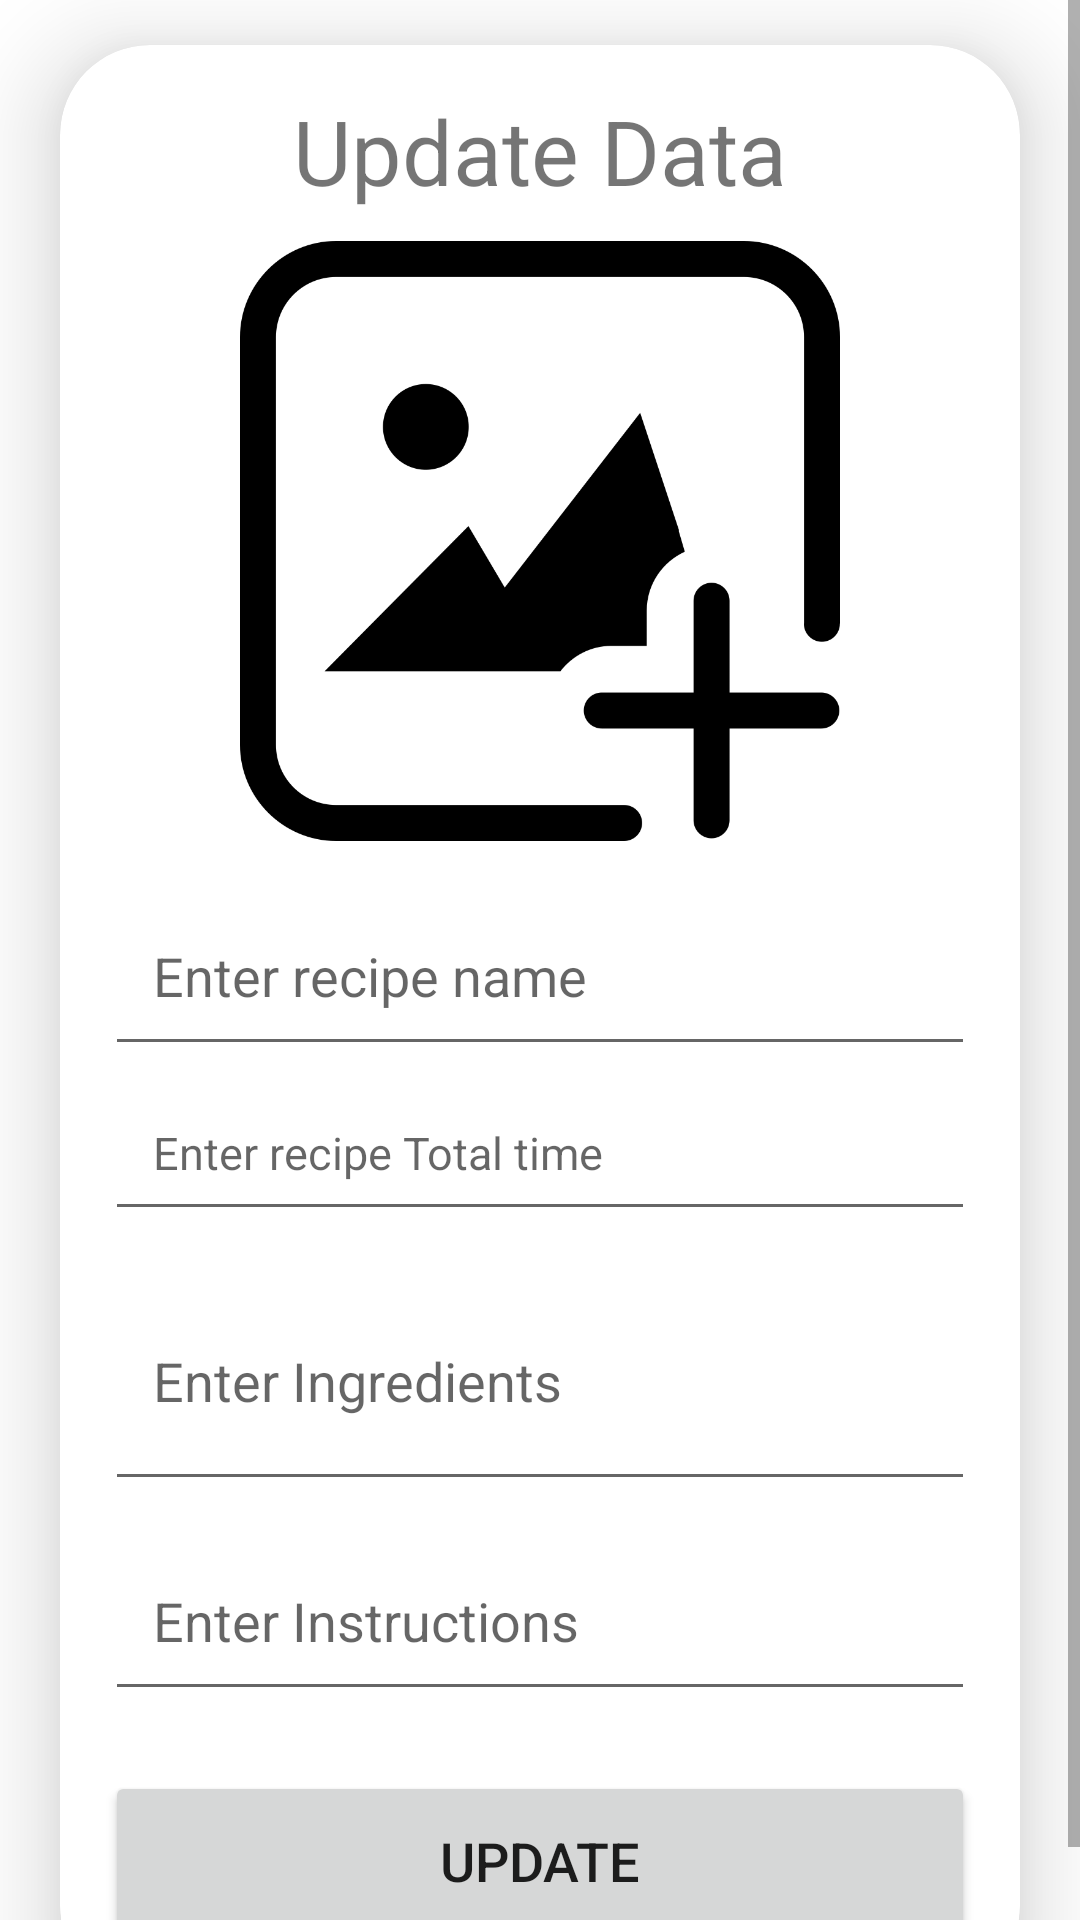

Layout XML and referenced resources for this Android screen:
<!-- AndroidManifest.xml: application theme Theme.MyRecipeBook -->
<!-- res/layout/activity_my_recipe_update.xml -->
<?xml version="1.0" encoding="utf-8"?>
<ScrollView
    xmlns:android="http://schemas.android.com/apk/res/android"
    xmlns:app="http://schemas.android.com/apk/res-auto"
    xmlns:tools="http://schemas.android.com/tools"
    android:layout_width="match_parent"
    android:layout_height="match_parent"
    android:orientation="vertical"
    tools:context=".activities.MyRecipeUpdateActivity">

    <androidx.cardview.widget.CardView
        android:layout_width="match_parent"
        android:layout_height="wrap_content"
        android:layout_marginTop="15dp"
        android:layout_marginEnd="20dp"
        android:layout_marginStart="20dp"
        app:cardCornerRadius="30dp"
        app:cardElevation="20dp">
        <LinearLayout
            android:layout_width="match_parent"
            android:layout_height="wrap_content"
            android:orientation="vertical"
            android:layout_gravity="center_horizontal"
            android:padding="15dp"
            >
            <TextView
                android:layout_width="match_parent"
                android:layout_height="wrap_content"
                android:text="Update Data"
                android:textSize="30sp"
                android:textAlignment="center"
               />
            <ImageView
                android:layout_width="200dp"
                android:layout_height="200dp"
                android:src="@drawable/upload_image1"
                android:id="@+id/updateImage"
                android:layout_marginTop="10dp"
                android:layout_gravity="center"
                android:scaleType="centerCrop"
                />
            <EditText
                android:layout_width="match_parent"
                android:layout_height="60dp"
                android:id="@+id/updateTitle"
                android:layout_marginTop="15dp"
                android:padding="16dp"
                android:hint="Enter recipe name"
                android:gravity="start|center_vertical"
             />
            <EditText
                android:layout_width="match_parent"
                android:layout_height="50dp"
                android:id="@+id/updateTime"
                android:layout_marginTop="5dp"
                android:padding="16dp"
                android:hint="Enter recipe Total time"
                android:textSize="15dp"
                android:gravity="start|center_vertical"
                />
            <EditText
                android:layout_width="match_parent"
                android:layout_height="80dp"
                android:id="@+id/updateIngr"
                android:layout_marginTop="10dp"
                android:padding="16dp"
                android:hint="Enter Ingredients"
                android:gravity="start|center_vertical"
                />
            <EditText
                android:layout_width="match_parent"
                android:layout_height="60dp"
                android:id="@+id/updateInst"
                android:layout_marginTop="10dp"
                android:padding="16dp"
                android:hint="Enter Instructions"
                android:gravity="start|center_vertical"
                />
            <Button
                android:layout_width="match_parent"
                android:layout_height="60dp"
                android:text="Update"
                android:id="@+id/updateButton"
                android:textSize="18sp"
                android:layout_marginTop="20dp"
                app:cornerRadius = "20dp"/>
        </LinearLayout>
    </androidx.cardview.widget.CardView>
</ScrollView>
<!-- resources referenced by this layout -->
<resources>
  <!-- drawable upload_image1: png bitmap (drawable, 20521 bytes) -->
  <style name="Theme.MyRecipeBook" parent="Theme.MaterialComponents.DayNight.NoActionBar">
          
          <item name="colorPrimary">@color/purple_500</item>
          <item name="colorPrimaryVariant">@color/purple_700</item>
          <item name="colorOnPrimary">@color/white</item>
          
          <item name="colorSecondary">@color/teal_200</item>
          <item name="colorSecondaryVariant">@color/teal_700</item>
          <item name="colorOnSecondary">@color/black</item>
          
          <item name="android:statusBarColor">?attr/colorPrimaryVariant</item>
          
      </style>
  <color name="purple_500">#F5CAC3</color>
  <color name="purple_700">#F0B1A7</color>
  <color name="white">#FFFFFFFF</color>
  <color name="teal_200">#F28482</color>
  <color name="teal_700">#EC998C</color>
  <color name="black">#FF000000</color>
</resources>
